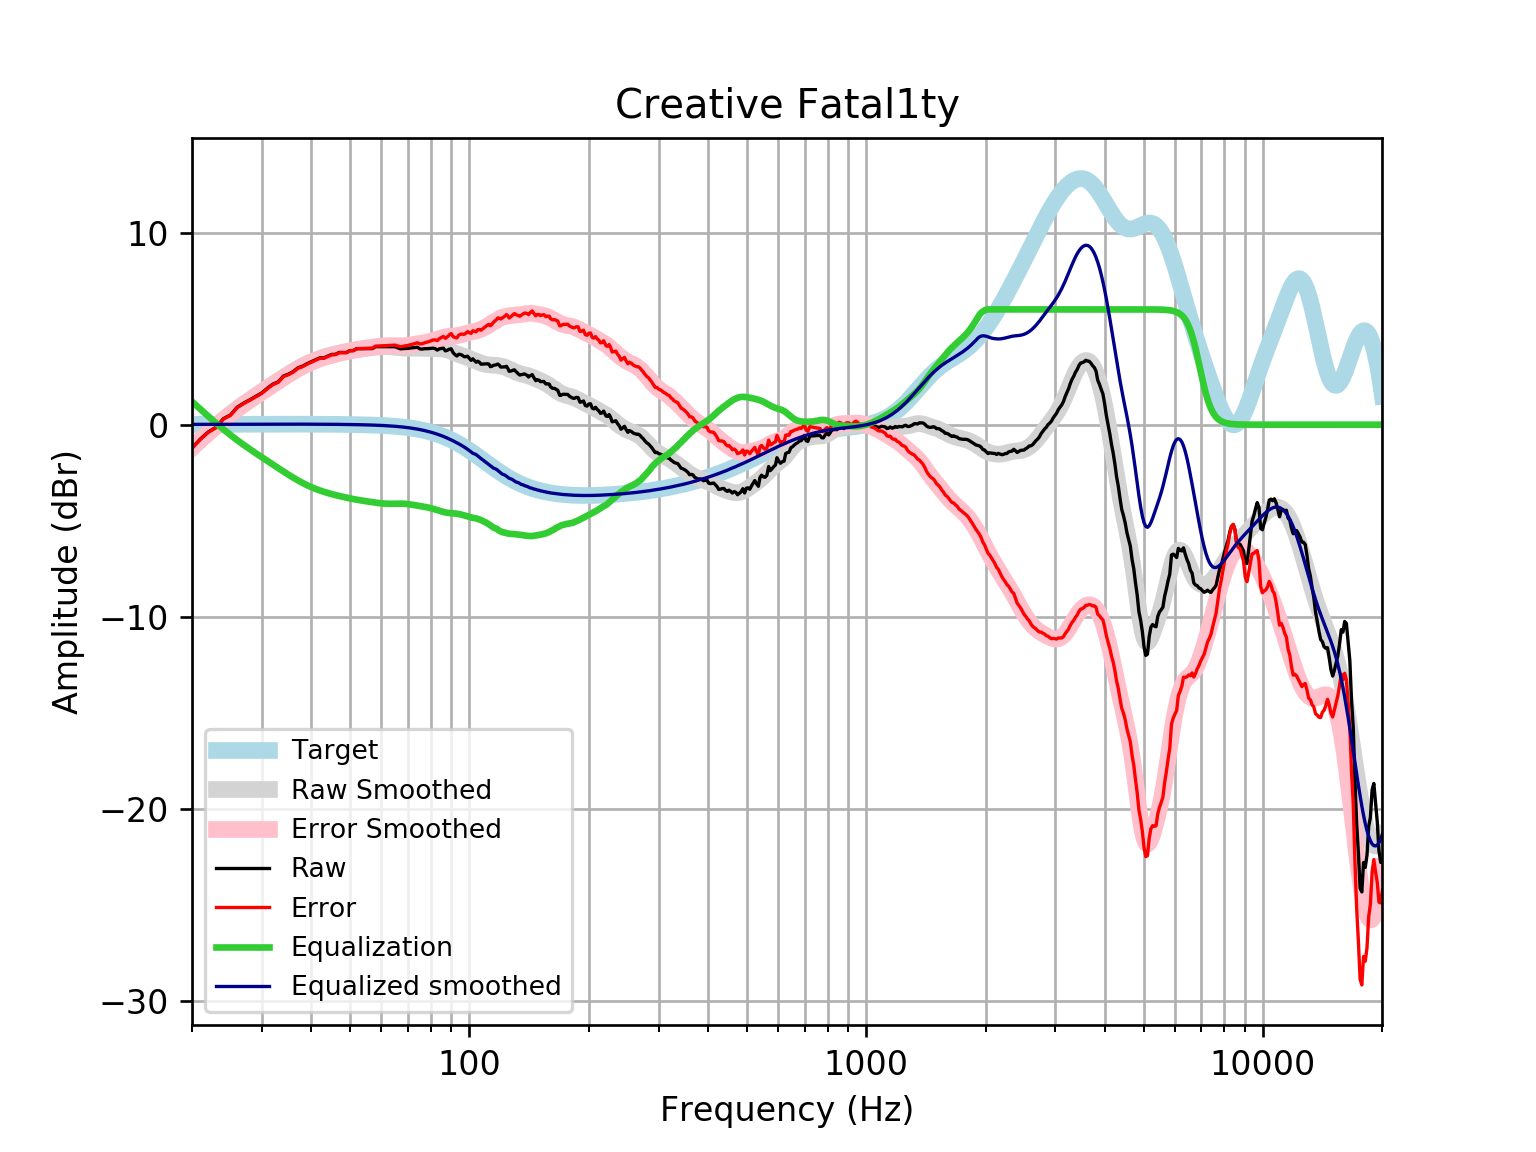

The file beside this chart, header and first rows:
frequency, raw, error, smoothed, error_smoothed, equalization, equalized_raw, equalized_smoothed, target
20, -1.212, -1.229, -1.184, -1.201, 1.201, -0.01162, 0.01646, 0.01648
21, -0.7452, -0.7628, -0.7846, -0.8023, 0.8023, 0.05711, 0.01765, 0.01765
22, -0.3736, -0.3924, -0.4104, -0.4292, 0.4292, 0.05558, 0.01877, 0.01876
23, -0.135, -0.1548, -0.06167, -0.08151, 0.08151, -0.0535, 0.01984, 0.01983
24, 0.3127, 0.2919, 0.2616, 0.2408, -0.2408, 0.07197, 0.02085, 0.02084
25, 0.5053, 0.4835, 0.5572, 0.5354, -0.5354, -0.03009, 0.02181, 0.02179
26, 0.909, 0.8863, 0.8276, 0.8049, -0.8049, 0.1041, 0.02271, 0.02269
27, 1.122, 1.098, 1.075, 1.052, -1.052, 0.07018, 0.02355, 0.02353
28, 1.299, 1.275, 1.304, 1.28, -1.28, 0.01917, 0.02433, 0.02431
29, 1.48, 1.455, 1.518, 1.493, -1.493, -0.01308, 0.02504, 0.02502
30, 1.656, 1.63, 1.721, 1.695, -1.695, -0.03984, 0.02567, 0.02566
31, 1.904, 1.877, 1.916, 1.89, -1.89, 0.01375, 0.02623, 0.02622
32, 2.113, 2.086, 2.105, 2.078, -2.078, 0.03485, 0.02668, 0.02668
33, 2.23, 2.203, 2.287, 2.26, -2.26, -0.03004, 0.02704, 0.02704
34, 2.534, 2.506, 2.463, 2.435, -2.435, 0.09814, 0.02728, 0.02728
35, 2.629, 2.602, 2.629, 2.602, -2.602, 0.02742, 0.0274, 0.0274
36, 2.764, 2.737, 2.785, 2.758, -2.758, 0.00648, 0.02739, 0.02739
37, 2.964, 2.937, 2.928, 2.901, -2.901, 0.06274, 0.02723, 0.02723
38, 3.045, 3.018, 3.058, 3.032, -3.032, 0.01315, 0.02691, 0.02692
39, 3.176, 3.15, 3.175, 3.148, -3.148, 0.02783, 0.02643, 0.02644
40, 3.282, 3.256, 3.278, 3.252, -3.252, 0.02958, 0.02578, 0.02579
41, 3.381, 3.356, 3.368, 3.343, -3.343, 0.03751, 0.02495, 0.02496
42, 3.479, 3.455, 3.447, 3.424, -3.424, 0.05503, 0.02393, 0.02393
43, 3.474, 3.451, 3.517, 3.494, -3.494, -0.02038, 0.02272, 0.02272
44, 3.569, 3.548, 3.578, 3.557, -3.557, 0.01259, 0.0213, 0.0213
45, 3.656, 3.636, 3.633, 3.613, -3.613, 0.04264, 0.01968, 0.01967
46, 3.662, 3.645, 3.682, 3.664, -3.664, -0.002044, 0.01785, 0.01783
47, 3.76, 3.744, 3.728, 3.712, -3.712, 0.04848, 0.01579, 0.01577
48, 3.758, 3.745, 3.769, 3.756, -3.756, 0.002057, 0.0135, 0.01347
49, 3.756, 3.745, 3.808, 3.797, -3.797, -0.04113, 0.01097, 0.01094
50, 3.855, 3.847, 3.844, 3.836, -3.836, 0.01969, 0.008186, 0.008144
51, 3.855, 3.85, 3.876, 3.871, -3.871, -0.0162, 0.005126, 0.00508
52, 3.956, 3.954, 3.905, 3.904, -3.904, 0.05251, 0.001774, 0.001724
53, 3.957, 3.959, 3.931, 3.933, -3.933, 0.02428, -0.001894, -0.001946
54, 3.959, 3.965, 3.954, 3.96, -3.96, -0.001344, -0.005905, -0.005958
55, 3.96, 3.97, 3.975, 3.986, -3.986, -0.02559, -0.01029, -0.01034
56, 3.961, 3.976, 3.995, 4.01, -4.01, -0.04938, -0.01508, -0.01514
57, 3.961, 3.981, 4.013, 4.034, -4.034, -0.07288, -0.02033, -0.02038
58, 4.062, 4.088, 4.03, 4.056, -4.056, 0.005207, -0.02607, -0.02611
59, 4.062, 4.094, 4.045, 4.077, -4.077, -0.01498, -0.03234, -0.03238
60, 4.063, 4.102, 4.055, 4.094, -4.094, -0.03151, -0.03921, -0.03925
61, 4.063, 4.11, 4.06, 4.107, -4.107, -0.04345, -0.04672, -0.04675
62, 4.063, 4.118, 4.059, 4.114, -4.114, -0.05065, -0.05494, -0.05496
63, 4.062, 4.126, 4.051, 4.115, -4.115, -0.05371, -0.06392, -0.06393
64, 4.059, 4.133, 4.039, 4.113, -4.113, -0.05384, -0.07372, -0.07373
65, 4.056, 4.141, 4.025, 4.109, -4.109, -0.05251, -0.0844, -0.08441
66, 4, 4.096, 4.009, 4.105, -4.105, -0.1058, -0.09604, -0.09603
67, 3.948, 4.057, 3.996, 4.105, -4.105, -0.1568, -0.1087, -0.1087
68, 3.956, 4.079, 3.987, 4.109, -4.109, -0.1528, -0.1224, -0.1224
69, 3.963, 4.1, 3.982, 4.119, -4.119, -0.1557, -0.1372, -0.1372
70, 3.973, 4.127, 3.98, 4.133, -4.133, -0.1598, -0.1533, -0.1533
71, 3.987, 4.157, 3.981, 4.151, -4.151, -0.1643, -0.1706, -0.1706
72, 4.002, 4.191, 3.982, 4.171, -4.171, -0.1689, -0.1892, -0.1892
73, 4.018, 4.227, 3.982, 4.191, -4.191, -0.1737, -0.2092, -0.2092
74, 4.031, 4.262, 3.981, 4.211, -4.211, -0.1799, -0.2306, -0.2305
75, 3.948, 4.202, 3.977, 4.231, -4.231, -0.2825, -0.2535, -0.2534
76, 3.933, 4.211, 3.972, 4.25, -4.25, -0.3169, -0.2778, -0.2778
77, 3.953, 4.257, 3.967, 4.271, -4.271, -0.3178, -0.3037, -0.3037
78, 3.956, 4.287, 3.962, 4.293, -4.293, -0.337, -0.3312, -0.3312
79, 3.961, 4.321, 3.958, 4.319, -4.319, -0.3575, -0.3604, -0.3603
... 553 more rows
